Photos from the image-classification dataset "bloodmnist" in the GitHub repository BhavaniSankarRS/emperical-analysis. Its 8 classes are: basophil, eosinophil, erythroblast, immature granulocytes(myelocytes, metamyelocytes and promyelocytes), lymphocyte, monocyte, neutrophil, platelet.

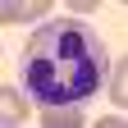
Label: neutrophil

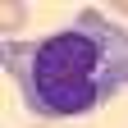
Label: monocyte

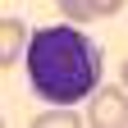
Label: lymphocyte

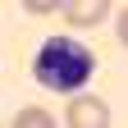
Label: erythroblast

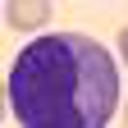
Label: immature granulocytes(myelocytes, metamyelocytes and promyelocytes)

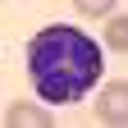
Label: basophil
